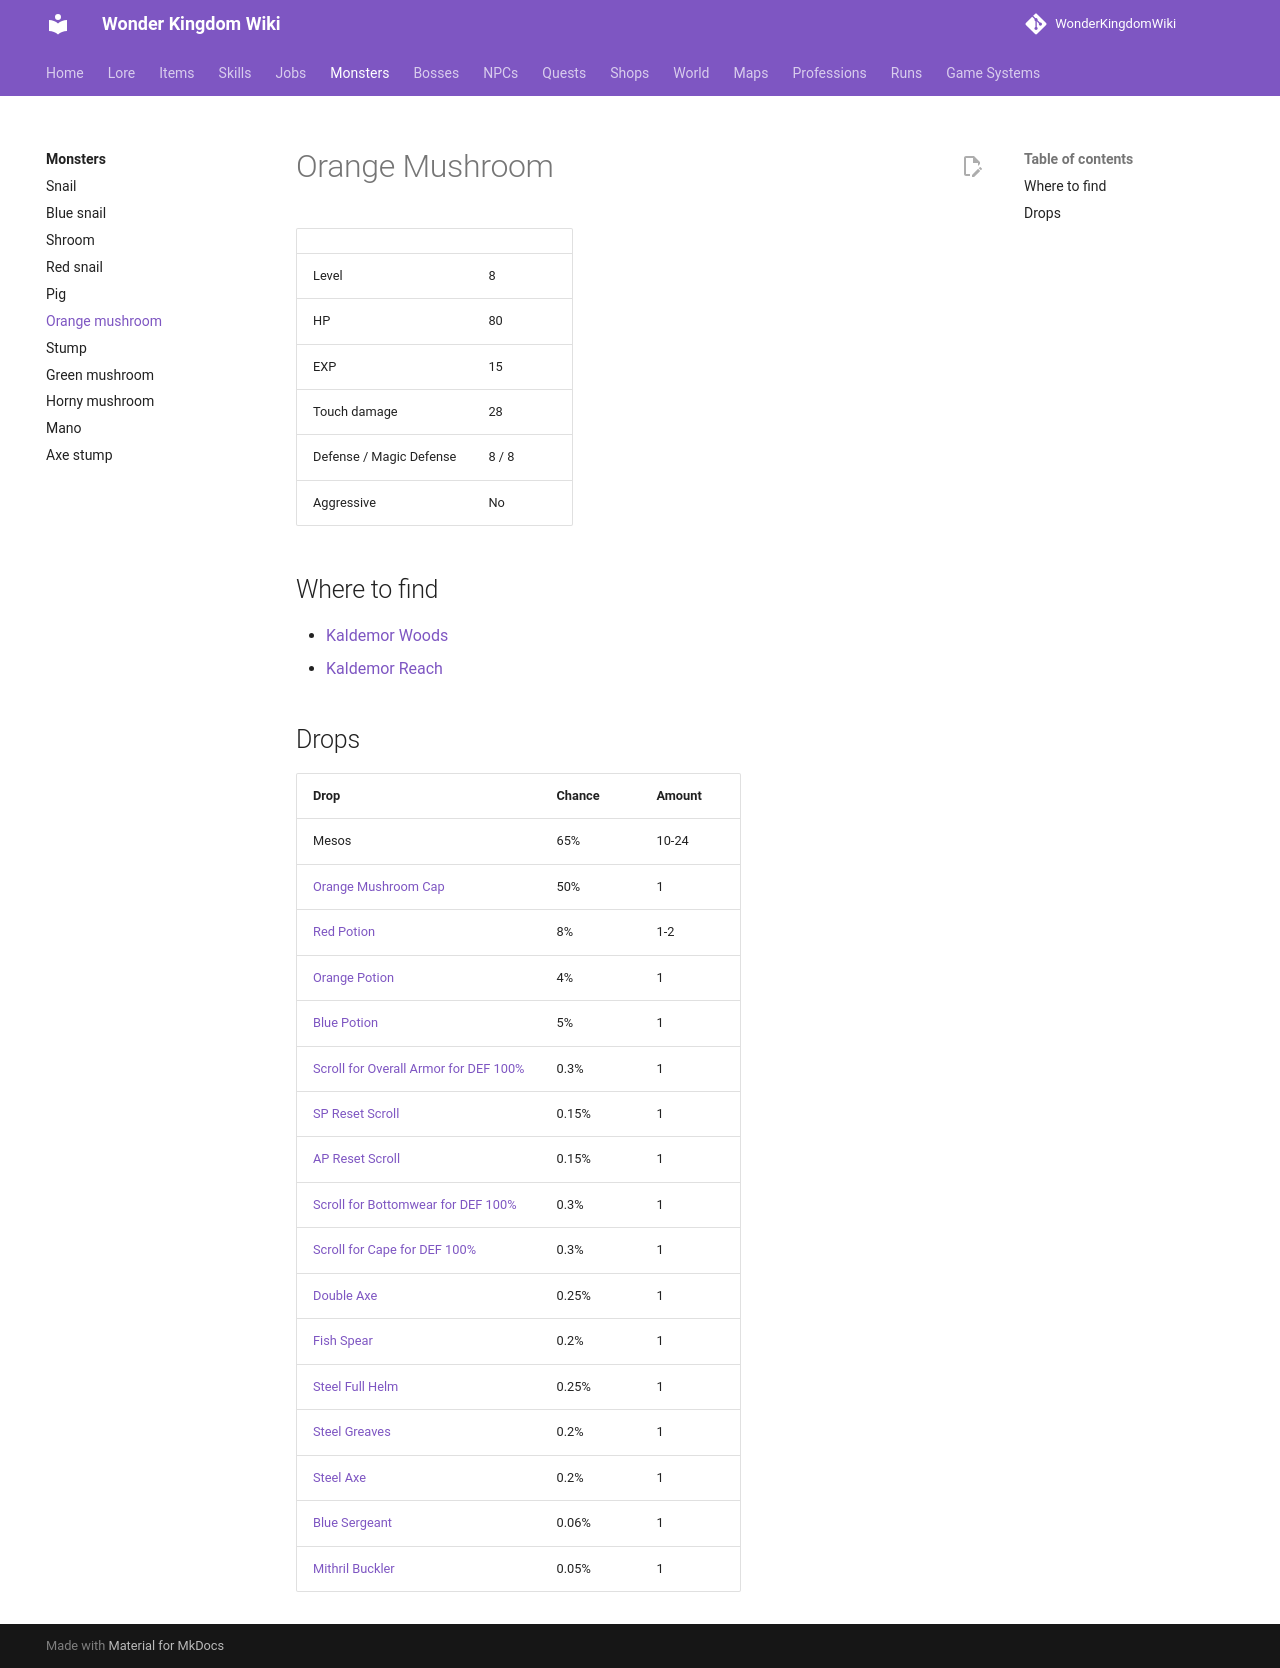

repository: alonohana627/WonderKingdomWiki · page: pr-preview/pr-4/monsters/orange_mushroom/index.html · generator: mkdocs

<!-- Generated by tools/generate.py from GameLib. Do not edit: changes are overwritten. -->

# Orange Mushroom

|  |  |
|---|---|
| Level | 8 |
| HP | 123 |
| EXP | 11 |
| Touch damage | 28 |
| Defense / Magic Defense | 32 / 32 |
| Aggressive | No |

## Where to find

- [Kaldemor Hills](../maps/kaldemor_hills.md)
- [Kaldemor Woods](../maps/kaldemor_woods.md)
- [The Hedge Lanes](../maps/hedge_lanes.md)

## Drops

| Drop | Chance | Amount |
|---|---|---|
| Mesos | 65% | 10-24 |
| [Orange Mushroom Cap](../items/orange_mushroom_cap.md) | 50% | 1 |
| [Red Potion](../items/red_potion.md) | 8% | 1-2 |
| [Orange Potion](../items/orange_potion.md) | 4% | 1 |
| [Blue Potion](../items/blue_potion.md) | 5% | 1 |
| [Scroll for Overall Armor for DEF 60%](../items/scroll_overall_def.md) | 0.3% | 1 |
| [SP Reset Scroll](../items/sp_reset_scroll.md) | 0.15% | 1 |
| [AP Reset Scroll](../items/ap_reset_scroll.md) | 0.15% | 1 |
| [Scroll for Bottomwear for DEF 60%](../items/scroll_bottomwear_def.md) | 0.3% | 1 |
| [Scroll for Cape for DEF 60%](../items/scroll_cape_def.md) | 0.3% | 1 |
| [Double Axe](../items/double_axe.md) | 0.25% | 1 |
| [Fish Spear](../items/fish_spear.md) | 0.2% | 1 |
| [Steel Full Helm](../items/steel_full_helm.md) | 0.25% | 1 |
| [Steel Greaves](../items/steel_greaves.md) | 0.2% | 1 |
| [Steel Axe](../items/steel_axe.md) | 0.2% | 1 |
| [Blue Sergeant](../items/blue_sergeant.md) | 0.06% | 1 |
| [Mithril Buckler](../items/mithril_buckler.md) | 0.05% | 1 |

## Quests

- [Kaldemor's Pest Watch](../quests/tobins_pest_watch.md)
- [Past the Light](../quests/baldwin_past_the_light.md)
- [Post the Notice](../quests/clement_post_the_notice.md)
- [Bounty: The Hedge Lanes](../quests/edric_bounty_hedge_lanes.md)
- [One More Round](../quests/pim_one_more_round.md)
- [The Third Cut, Slowly](../quests/tobe_the_third_cut_slowly.md)
- [The Fifth Tale](../quests/winifred_the_fifth_tale.md)
